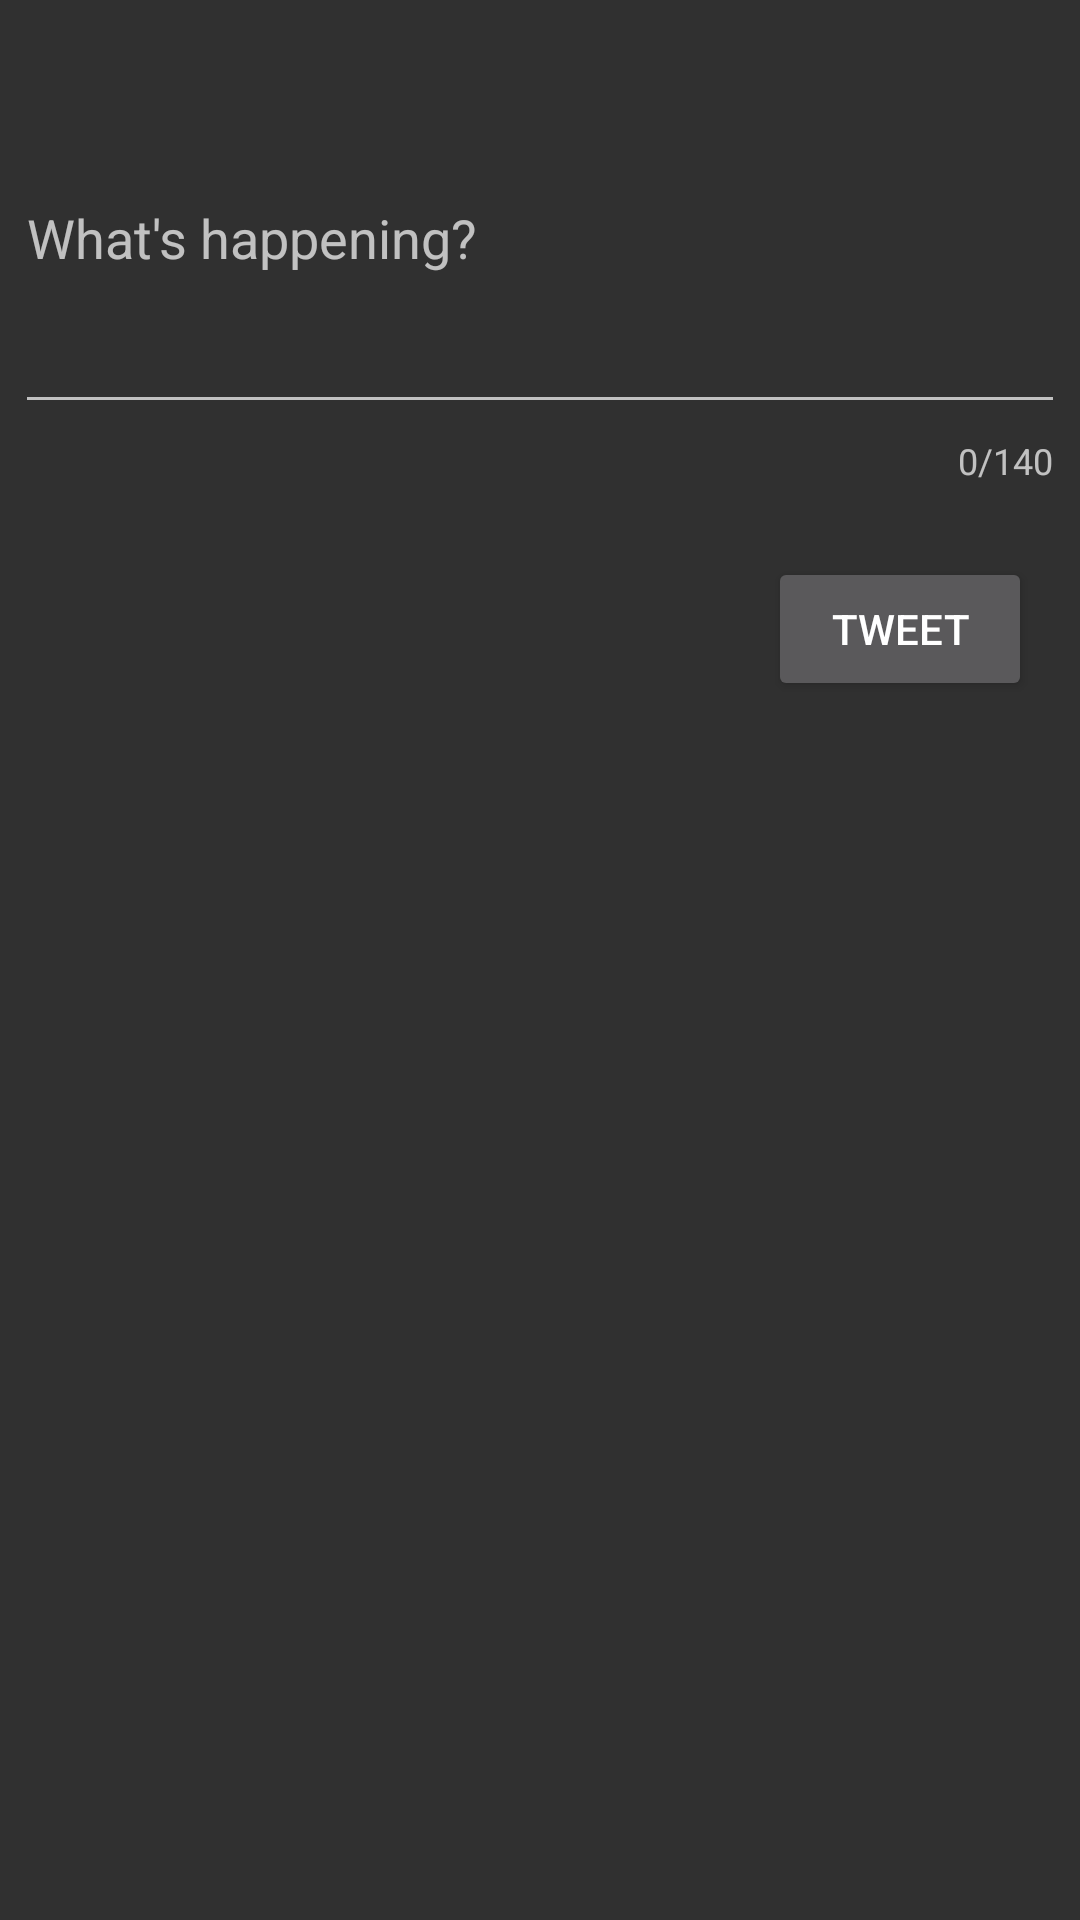

Layout XML and referenced resources for this Android screen:
<!-- AndroidManifest.xml: application theme AppTheme -->
<!-- res/layout/activity_compose.xml -->
<?xml version="1.0" encoding="utf-8"?>
<androidx.constraintlayout.widget.ConstraintLayout
    xmlns:android="http://schemas.android.com/apk/res/android"
    xmlns:app="http://schemas.android.com/apk/res-auto"
    xmlns:tools="http://schemas.android.com/tools"
    android:layout_width="match_parent"
    android:layout_height="match_parent">

    <com.google.android.material.textfield.TextInputLayout
        android:id="@+id/textInputLayout"
        android:layout_width="match_parent"
        android:layout_height="wrap_content"
        app:counterEnabled="true"
        app:counterMaxLength="140"
        android:layout_margin="5dp"
        app:layout_constraintStart_toStartOf="parent"
        app:layout_constraintTop_toTopOf="parent" >

        <EditText
            android:id="@+id/etCompose"
            android:layout_width="match_parent"
            android:layout_height="wrap_content"
            android:ems="10"
            android:hint="@string/what_s_happening"
            android:inputType="textMultiLine"
            android:minLines="5" />
    </com.google.android.material.textfield.TextInputLayout>

    <Button
        android:id="@+id/btnTweet"
        android:layout_width="wrap_content"
        android:layout_height="wrap_content"
        android:layout_marginTop="24dp"
        android:layout_marginEnd="16dp"
        android:text="@string/tweet"
        app:layout_constraintEnd_toEndOf="parent"
        app:layout_constraintTop_toBottomOf="@+id/textInputLayout" />

    <ProgressBar
        android:id="@+id/pbLoading"
        android:layout_width="wrap_content"
        android:layout_height="wrap_content"
        android:layout_alignParentBottom="true"
        android:visibility="invisible"
        app:layout_constraintBottom_toBottomOf="parent"
        app:layout_constraintEnd_toEndOf="parent"
        app:layout_constraintStart_toStartOf="parent" />
</androidx.constraintlayout.widget.ConstraintLayout>
<!-- resources referenced by this layout -->
<resources>
  <string name="tweet">Tweet</string>
  <string name="what_s_happening">What\'s happening?</string>
  <style name="AppTheme" parent="AppBaseTheme">
          
      </style>
  <style name="AppBaseTheme" parent="Theme.AppCompat.NoActionBar">
          
          <item name="android:colorPrimaryDark">@color/primary_dark</item>
          <item name="android:colorPrimary">@color/primary</item>
          <item name="android:colorAccent">@color/accent</item>
          <item name="colorAccent">@color/accent</item>
          <item name="android:windowIsTranslucent">true</item>
          <item name="actionBarStyle">@style/MyActionBar</item>
      </style>
  <color name="primary_dark">@color/twitter_blue_30</color>
  <color name="primary">@color/twitter_blue</color>
  <color name="accent">@color/medium_green</color>
  <style name="MyActionBar" parent="@style/Widget.AppCompat.Light.ActionBar.Solid.Inverse">
          <item name="android:background">@color/twitter_blue</item>
  
          
          <item name="background">@color/twitter_blue</item>
      </style>
  <color name="twitter_blue_30">#4d1da1f2</color>
  <color name="twitter_blue">#ff1da1f2</color>
  <color name="medium_green">#ff17bf63</color>
</resources>
